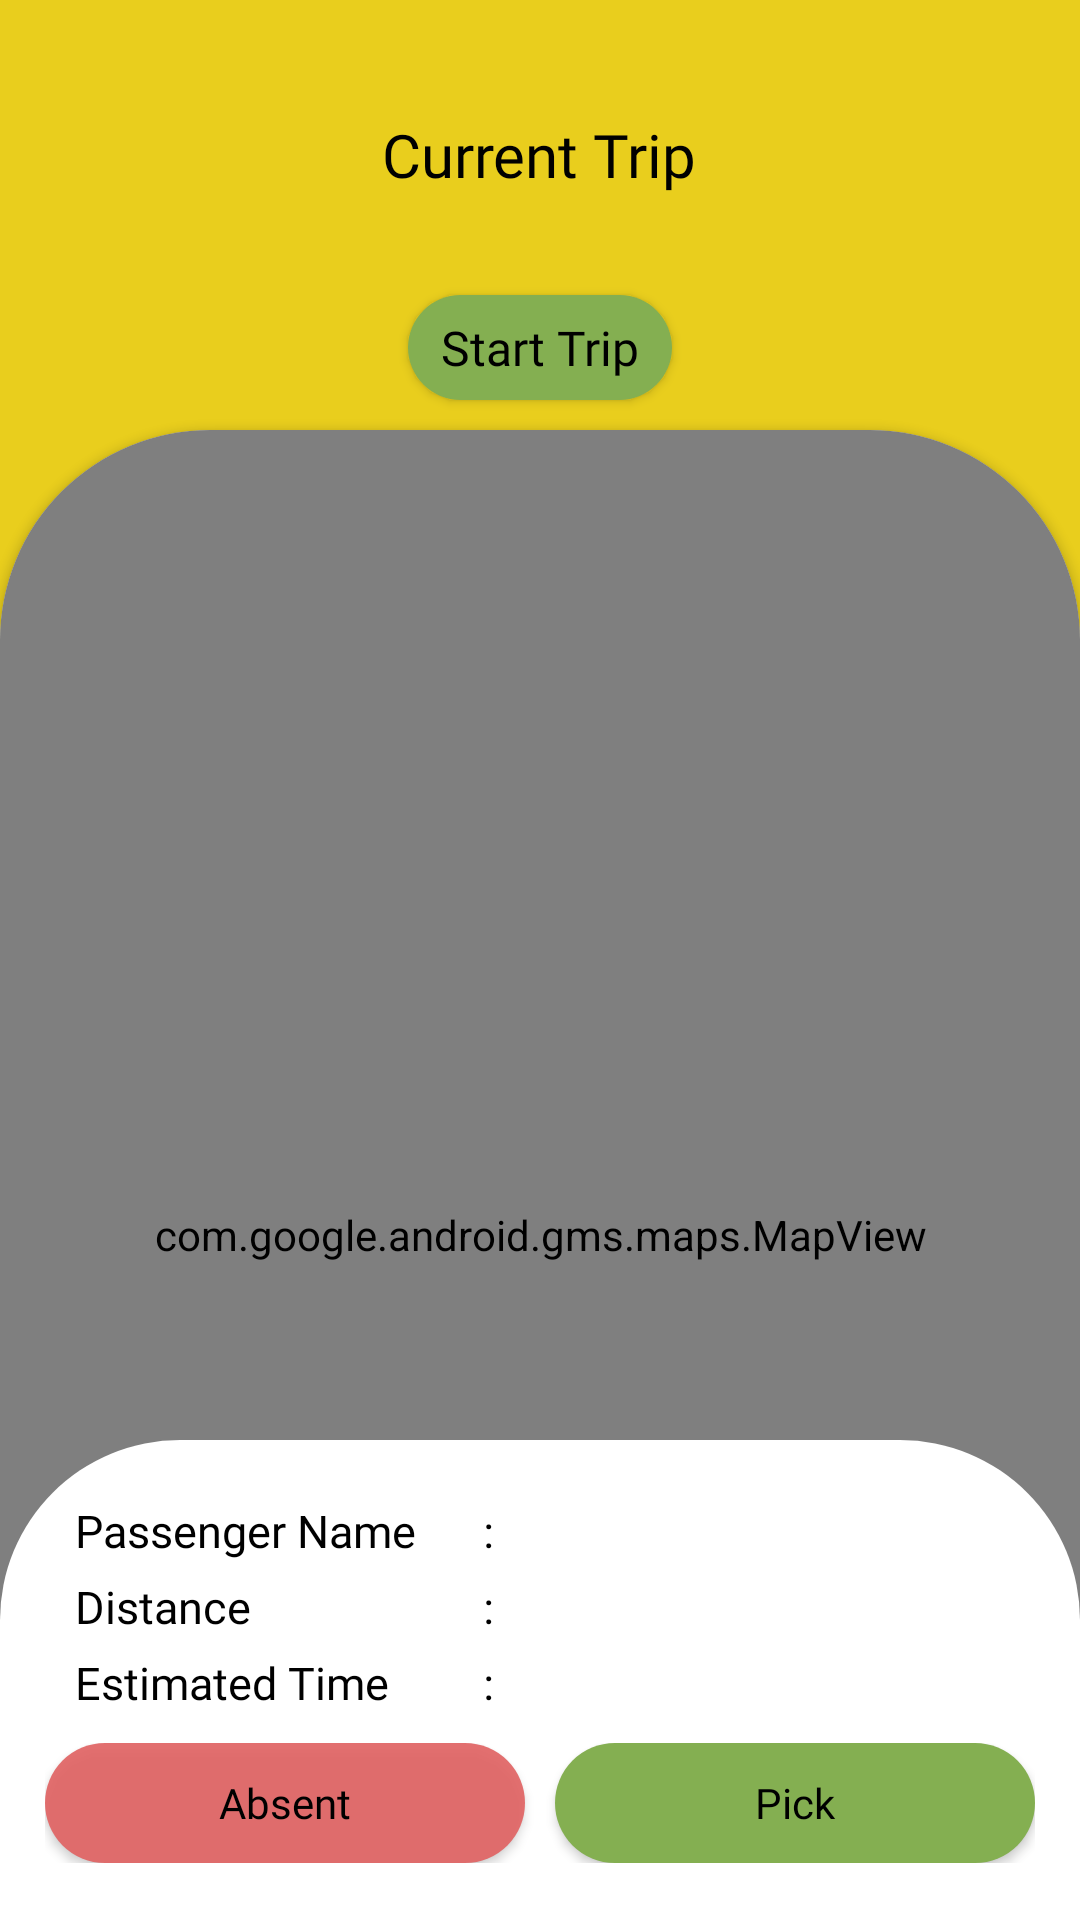

Android layout source for this screen:
<!-- AndroidManifest.xml: application theme AppTheme -->
<!-- res/layout/activity_map.xml -->
<?xml version="1.0" encoding="utf-8"?>
<RelativeLayout xmlns:android="http://schemas.android.com/apk/res/android"
    xmlns:app="http://schemas.android.com/apk/res-auto"
    xmlns:tools="http://schemas.android.com/tools"
    android:layout_width="match_parent"
    android:layout_height="match_parent"
    tools:context=".Map">

    <RelativeLayout
        android:layout_width="match_parent"
        android:layout_height="match_parent"
        android:layout_alignParentTop="true"
        android:background="@color/yellow_te">

        <TextView
            android:id="@+id/img_head"
            android:layout_width="wrap_content"
            android:layout_height="wrap_content"
            android:layout_centerHorizontal="true"
            android:layout_marginVertical="38dp"
            android:fontFamily="@font/nunito_bold"
            android:scaleType="centerCrop"
            android:text="Current Trip"
            android:textColor="@color/black"
            android:textSize="20sp" />


        <RelativeLayout
            android:layout_width="match_parent"
            android:layout_height="match_parent"
            android:layout_below="@+id/img_head"
            android:layout_marginTop="-20dp"
            android:background="@drawable/bg_messaging_behind">


            <Button
                android:id="@+id/btn_start_trip"
                android:layout_width="wrap_content"
                android:layout_height="35dp"
                android:layout_centerHorizontal="true"
                android:layout_marginTop="15dp"

                android:background="@drawable/bg_btn_ok"
                android:fontFamily="@font/nunito_regular"
                android:text="Start Trip"
                android:textAllCaps="false"

                android:textColor="@color/black"
                android:textSize="16sp" />

            <ImageView
                android:id="@+id/stt"
                android:layout_width="50dp"
                android:layout_height="50dp"
                android:src="@drawable/mic"
                android:layout_marginEnd="25dp"
                android:padding="10dp"
                android:visibility="gone"
                android:layout_marginTop="5dp"
                android:layout_alignParentRight="true" />


            <androidx.cardview.widget.CardView
                android:layout_width="match_parent"
                android:layout_height="match_parent"
                android:layout_marginTop="60dp"
                android:layout_marginBottom="-40dp"
                android:elevation="10dp"
                app:cardCornerRadius="70dp">

                <com.google.android.gms.maps.MapView
                    android:id="@+id/mapView"
                    android:layout_width="match_parent"
                    android:layout_height="match_parent"


                    />
            </androidx.cardview.widget.CardView>


        </RelativeLayout>

        <RelativeLayout
            android:layout_width="match_parent"
            android:layout_height="160dp"
            android:layout_alignParentBottom="true"

            android:background="@drawable/bg_messaging">


            <TextView
                android:id="@+id/txt_error"
                android:layout_width="wrap_content"
                android:layout_height="wrap_content"
                android:layout_centerInParent="true"
                android:layout_marginVertical="38dp"
                android:fontFamily="@font/nunito_bold"
                android:scaleType="centerCrop"
                android:text="Start trip to view details"
                android:textColor="@color/black"
                android:textSize="20sp"
                android:visibility="gone" />


            <LinearLayout
                android:id="@+id/lnr_trip_details"
                android:layout_width="match_parent"
                android:layout_height="wrap_content"
                android:layout_marginHorizontal="15dp"
                android:layout_marginTop="15dp"
                android:orientation="vertical">

                <LinearLayout
                    android:layout_width="match_parent"
                    android:layout_height="wrap_content"
                    android:layout_marginTop="5dp"
                    android:orientation="horizontal">

                    <TextView
                        android:layout_width="0dp"
                        android:layout_height="wrap_content"
                        android:layout_marginStart="10dp"
                        android:layout_marginEnd="10dp"
                        android:layout_weight="4"
                        android:ellipsize="end"
                        android:fontFamily="@font/nunito_regular"
                        android:maxLines="1"
                        android:text="Passenger Name "
                        android:textColor="@color/black"
                        android:textSize="15sp" />

                    <TextView
                        android:id="@+id/txt_name_map"
                        android:layout_width="0dp"
                        android:layout_height="wrap_content"
                        android:layout_marginStart="10dp"
                        android:layout_marginEnd="10dp"
                        android:layout_weight="6"
                        android:ellipsize="end"
                        android:fontFamily="@font/nunito_regular"
                        android:maxLines="1"
                        android:text=": "
                        android:textColor="@color/black"
                        android:textSize="15sp" />
                </LinearLayout>

                <LinearLayout
                    android:layout_width="match_parent"
                    android:layout_height="wrap_content"
                    android:layout_marginTop="5dp"
                    android:orientation="horizontal">

                    <TextView
                        android:layout_width="0dp"
                        android:layout_height="wrap_content"
                        android:layout_marginStart="10dp"
                        android:layout_marginEnd="10dp"
                        android:layout_weight="4"
                        android:ellipsize="end"
                        android:fontFamily="@font/nunito_regular"
                        android:maxLines="1"
                        android:text="Distance "
                        android:textColor="@color/black"
                        android:textSize="15sp" />

                    <TextView
                        android:id="@+id/txt_distance"
                        android:layout_width="0dp"
                        android:layout_height="wrap_content"
                        android:layout_marginStart="10dp"
                        android:layout_marginEnd="10dp"
                        android:layout_weight="6"
                        android:ellipsize="end"
                        android:fontFamily="@font/nunito_regular"
                        android:maxLines="1"
                        android:text=": "
                        android:textColor="@color/black"
                        android:textSize="15sp" />
                </LinearLayout>

                <LinearLayout
                    android:layout_width="match_parent"
                    android:layout_height="wrap_content"
                    android:layout_marginTop="5dp"
                    android:orientation="horizontal">

                    <TextView
                        android:layout_width="0dp"
                        android:layout_height="wrap_content"
                        android:layout_marginStart="10dp"
                        android:layout_marginEnd="10dp"
                        android:layout_weight="4"
                        android:ellipsize="end"
                        android:fontFamily="@font/nunito_regular"
                        android:maxLines="1"
                        android:text="Estimated Time "
                        android:textColor="@color/black"
                        android:textSize="15sp" />

                    <TextView
                        android:id="@+id/txt_time"
                        android:layout_width="0dp"
                        android:layout_height="wrap_content"
                        android:layout_marginStart="10dp"
                        android:layout_marginEnd="10dp"
                        android:layout_weight="6"
                        android:ellipsize="end"
                        android:fontFamily="@font/nunito_regular"
                        android:maxLines="1"
                        android:text=": "
                        android:textColor="@color/black"
                        android:textSize="15sp" />
                </LinearLayout>


                <LinearLayout
                    android:layout_width="match_parent"
                    android:layout_height="wrap_content"

                    android:layout_marginTop="10dp"
                    android:orientation="horizontal">

                    <Button
                        android:id="@+id/btn_absent"
                        android:layout_width="0dp"
                        android:layout_height="40dp"
                        android:layout_weight="5"
                        android:background="@drawable/bg_btn_stop"
                        android:fontFamily="@font/nunito_regular"
                        android:text="Absent"
                        android:textAllCaps="false"
                        android:textColor="@color/black" />

                    <Button
                        android:id="@+id/btn_dropNPick"
                        android:layout_width="0dp"
                        android:layout_height="40dp"
                        android:layout_marginLeft="10dp"
                        android:layout_weight="5"
                        android:background="@drawable/bg_btn_ok"
                        android:fontFamily="@font/nunito_regular"
                        android:text="Pick"
                        android:textAllCaps="false"
                        android:textColor="@color/black" />
                </LinearLayout>

            </LinearLayout>

        </RelativeLayout>
    </RelativeLayout>

    <ImageView
        android:id="@+id/btn_back"
        android:layout_width="55dp"
        android:layout_height="55dp"
        android:layout_marginLeft="20dp"
        android:padding="15dp"
        android:layout_marginTop="25dp"
        android:src="@drawable/icon_back" />
</RelativeLayout>
<!-- resources referenced by this layout -->
<resources>
  <color name="black">#000000</color>
  <color name="yellow_te">#E9CE1D</color>
  <!-- drawable bg_btn_ok (drawable) -->
  <?xml version="1.0" encoding="utf-8"?>
  <selector xmlns:android="http://schemas.android.com/apk/res/android">
      <item android:state_selected="false">
          <shape xmlns:android="http://schemas.android.com/apk/res/android" android:shape="rectangle">
  
  
              <corners android:radius= "20dp" />
              <solid android:color="#84AF51"></solid>
          </shape>
      </item>
  </selector>
  <!-- drawable bg_btn_stop (drawable) -->
  <?xml version="1.0" encoding="utf-8"?>
  <selector xmlns:android="http://schemas.android.com/apk/res/android">
      <item android:state_selected="false">
          <shape xmlns:android="http://schemas.android.com/apk/res/android" android:shape="rectangle">
  
  
              <corners android:radius= "20dp" />
              <solid android:color="#EBE16464"></solid>
          </shape>
      </item>
  </selector>
  <!-- drawable bg_messaging (drawable) -->
  <?xml version="1.0" encoding="utf-8"?>
  <selector xmlns:android="http://schemas.android.com/apk/res/android">
      <item>
          <shape android:shape="rectangle">
              <solid android:color="@color/white"/>
  
              <corners android:topRightRadius="60dp" android:topLeftRadius="60dp" />
          </shape>
      </item>
  </selector>
  <!-- drawable mic: png bitmap (drawable-hdpi, 85265 bytes) -->
  <style name="AppTheme" parent="Theme.AppCompat.Light.DarkActionBar">
          
          <item name="colorPrimary">@color/colorPrimary</item>
          <item name="colorPrimaryDark">@color/colorPrimary</item>
          <item name="colorAccent">@color/colorPrimary</item>
  
          <item name="windowActionBar">false</item>
          <item name="windowNoTitle">true</item>
          <item name="android:statusBarColor">@color/colorPrimary</item>
      </style>
  <color name="white">#FFFFFF</color>
  <color name="colorPrimary">#E9CE1D</color>
</resources>
